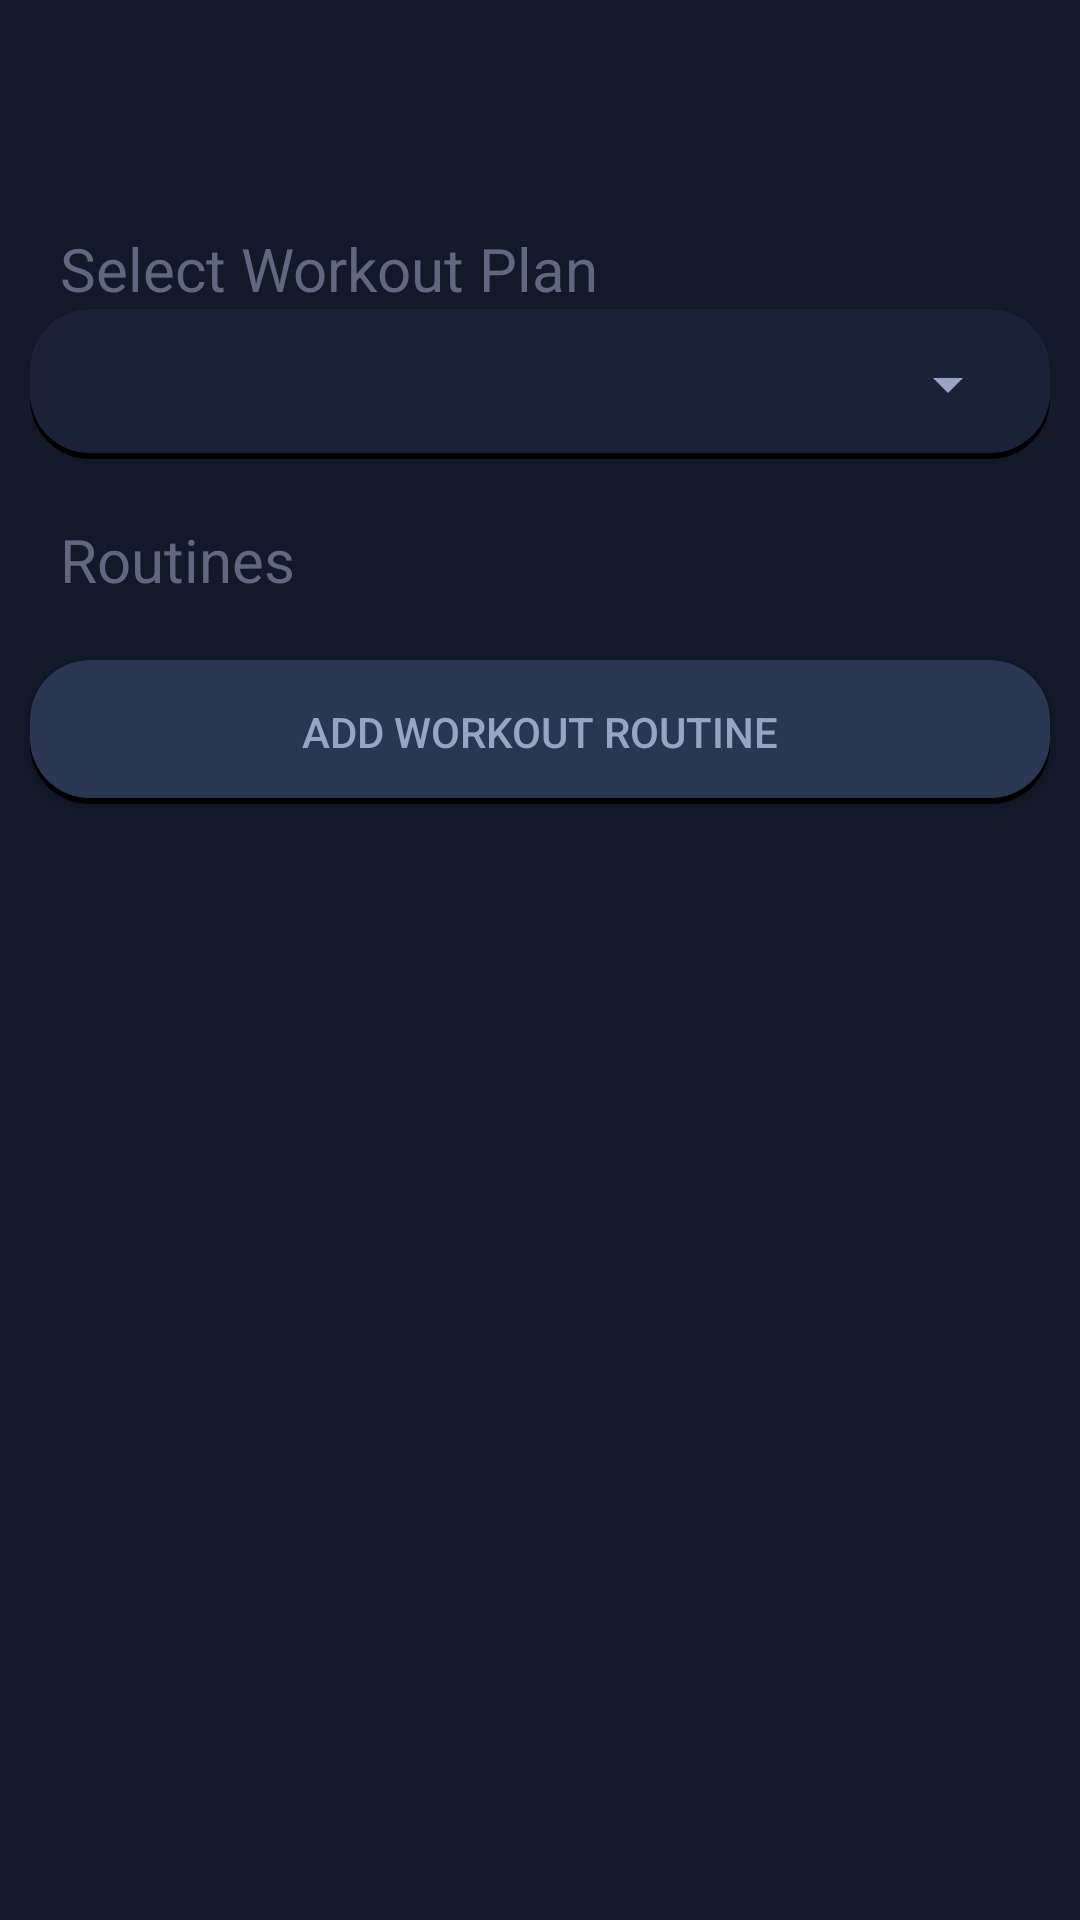

The Android layout XML behind this screen, and the referenced resources:
<!-- AndroidManifest.xml: application theme Theme.GymtonicApp -->
<!-- res/layout/activity_workout_editroutines.xml -->
<?xml version="1.0" encoding="utf-8"?>
<LinearLayout xmlns:android="http://schemas.android.com/apk/res/android"
    xmlns:app="http://schemas.android.com/apk/res-auto"
    xmlns:tools="http://schemas.android.com/tools"
    android:layout_width="match_parent"
    android:layout_height="match_parent"
    android:orientation="vertical"
    tools:context=".activities.Activity_Workout_EditRoutines"
    android:background="@color/dark_purple">

    <androidx.appcompat.widget.Toolbar
        android:id="@+id/toolbarActivityEditRoutines"
        android:layout_width="match_parent"
        android:layout_height="wrap_content"
        android:minHeight="?attr/actionBarSize"
        app:titleTextColor="@color/text_middle"
        tools:layout_editor_absoluteX="0dp"
        app:layout_constraintEnd_toEndOf="parent"
        app:layout_constraintStart_toStartOf="parent"
        app:layout_constraintTop_toTopOf="parent"/>

    
    <TextView
        android:layout_width="wrap_content"
        android:layout_height="wrap_content"
        android:layout_marginStart="20dp"
        android:layout_marginTop="20dp"
        android:text="@string/title_select_plan"
        android:textColor="@color/text_low"
        android:textSize="20sp"/>

    
    <LinearLayout
        android:id="@+id/layoutSpinnerWorkoutPlans"
        android:layout_width="match_parent"
        android:layout_height="50dp"
        android:orientation="horizontal"
        android:layout_marginStart="10dp"
        android:layout_marginEnd="10dp"
        android:background="@drawable/shape_box_round_middle"
        android:gravity="center">

        <Spinner
            android:id="@+id/spinnerWorkoutRoutines"
            android:layout_width="match_parent"
            android:layout_height="match_parent"
            android:layout_marginStart="10dp"
            android:layout_marginEnd="10dp"
            android:tooltipText="Select workout plan"/>

    </LinearLayout>


    
    <TextView
        android:layout_width="wrap_content"
        android:layout_height="wrap_content"
        android:layout_marginStart="20dp"
        android:layout_marginTop="20dp"
        android:text="@string/workout_routines"
        android:textColor="@color/text_low"
        android:textSize="20dp"/>

    
    <androidx.recyclerview.widget.RecyclerView
        android:id="@+id/recyclerViewRoutines"
        android:layout_marginStart="10dp"
        android:layout_marginEnd="10dp"
        android:layout_width="match_parent"
        android:layout_height="wrap_content"
        app:layout_constraintEnd_toEndOf="parent"
        app:layout_constraintStart_toStartOf="parent"
        app:layout_constraintTop_toBottomOf="@id/layoutSpinnerWorkoutPlans"/>


    <androidx.appcompat.widget.AppCompatButton
        android:id="@+id/buttonCreateRoutine"
        android:layout_width="match_parent"
        android:layout_height="wrap_content"
        android:layout_marginRight="10dp"
        android:layout_marginLeft="10dp"
        android:layout_marginTop="20dp"
        android:background="@drawable/shape_box_round_light"
        android:textColor="@color/text_middle"
        android:text="@string/button_add_routine" />

</LinearLayout>
<!-- resources referenced by this layout -->
<resources>
  <color name="dark_purple">#131929</color>
  <color name="text_low">#60687F</color>
  <color name="text_middle">#99A4C5</color>
  <!-- drawable shape_box_round_light (drawable-v24) -->
  <?xml version="1.0" encoding="utf-8"?>
  <layer-list xmlns:android="http://schemas.android.com/apk/res/android">
      
      <item>
          <shape android:shape="rectangle">
              <corners
                  android:bottomRightRadius="20dp"
                  android:bottomLeftRadius="20dp"
                  android:topRightRadius="20dp"
                  android:topLeftRadius="20dp"/>
              <solid
                  android:color="@color/black" />
          </shape>
      </item>
  
      
      <item
          android:left="0dp"
          android:right="0dp"
          android:top="0dp"
          android:bottom="2dp">
          <shape android:shape="rectangle">
              <corners
                  android:bottomRightRadius="20dp"
                  android:bottomLeftRadius="20dp"
                  android:topRightRadius="20dp"
                  android:topLeftRadius="20dp" />
              <solid
                  android:color="@color/light_purple" />
          </shape>
      </item>
  </layer-list>
  <!-- drawable shape_box_round_middle (drawable-v24) -->
  <?xml version="1.0" encoding="utf-8"?>
  <layer-list xmlns:android="http://schemas.android.com/apk/res/android">
      
      <item>
          <shape android:shape="rectangle">
              <corners
                  android:bottomRightRadius="20dp"
                  android:bottomLeftRadius="20dp"
                  android:topRightRadius="20dp"
                  android:topLeftRadius="20dp"/>
              <solid
                  android:color="@color/black" />
          </shape>
      </item>
  
      
      <item
          android:left="0dp"
          android:right="0dp"
          android:top="0dp"
          android:bottom="2dp">
          <shape android:shape="rectangle">
              <corners
                  android:bottomRightRadius="20dp"
                  android:bottomLeftRadius="20dp"
                  android:topRightRadius="20dp"
                  android:topLeftRadius="20dp" />
              <solid
                  android:color="@color/middle_purple" />
          </shape>
      </item>
  </layer-list>
  <string name="button_add_routine">Add Workout Routine</string>
  <string name="title_select_plan">Select Workout Plan</string>
  <string name="workout_routines">Routines</string>
  <style name="Theme.GymtonicApp" parent="Theme.MaterialComponents.DayNight.NoActionBar">
          
          <item name="colorPrimary">@color/light_purple</item>
          <item name="colorPrimaryVariant">@color/dark_purple</item>
          <item name="colorOnPrimary">@color/white</item>
          <item name="android:textColor">@color/text_low</item>  
          
          <item name="colorSecondary">@color/text_low</item>
          <item name="colorSecondaryVariant">@color/text_low</item>
          <item name="colorOnSecondary">@color/black</item>
          
          <item name="android:statusBarColor" tools:targetApi="l">?attr/colorPrimaryVariant</item>
          
          <item name="colorControlNormal">@color/text_middle</item>  
          
      </style>
  <color name="black">#FF000000</color>
  <color name="light_purple">#2A3752</color>
  <color name="middle_purple">#1A2237</color>
  <color name="white">#FFFFFFFF</color>
</resources>
